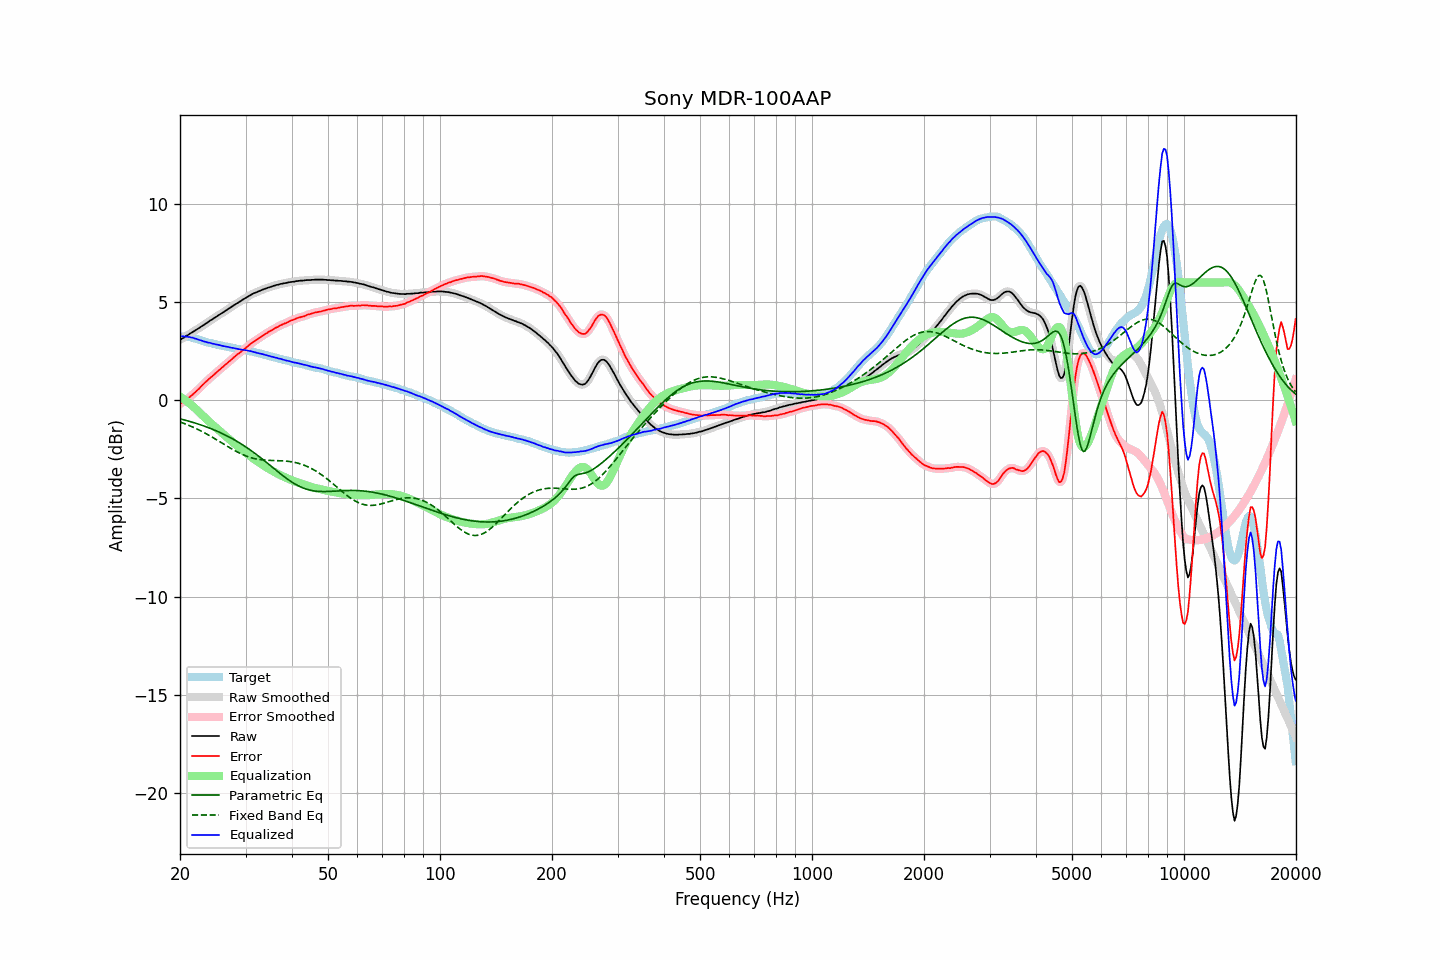

The file beside this chart, header and first rows:
frequency, raw, error, smoothed, error_smoothed, equalization, parametric_eq, fixed_band_eq, equalized_raw, equalized_smoothed, target
20.00, 3.08, -0.19, 3.08, -0.19, 0.18, -0.94, -1.10, 3.26, 3.26, 3.27
20.20, 3.13, -0.13, 3.13, -0.13, 0.13, -0.96, -1.13, 3.26, 3.26, 3.26
20.40, 3.18, -0.08, 3.18, -0.08, 0.08, -0.99, -1.16, 3.26, 3.26, 3.26
20.61, 3.23, -0.02, 3.23, -0.02, 0.02, -1.01, -1.19, 3.25, 3.25, 3.25
20.81, 3.29, 0.04, 3.28, 0.04, -0.04, -1.03, -1.23, 3.25, 3.24, 3.25
21.02, 3.33, 0.08, 3.33, 0.10, -0.10, -1.05, -1.26, 3.23, 3.24, 3.25
21.23, 3.39, 0.16, 3.39, 0.16, -0.16, -1.08, -1.29, 3.22, 3.22, 3.22
21.44, 3.44, 0.23, 3.44, 0.23, -0.23, -1.10, -1.33, 3.21, 3.20, 3.20
21.66, 3.49, 0.30, 3.49, 0.31, -0.30, -1.12, -1.37, 3.19, 3.18, 3.18
21.87, 3.53, 0.38, 3.54, 0.38, -0.38, -1.15, -1.40, 3.15, 3.16, 3.15
22.09, 3.59, 0.46, 3.59, 0.45, -0.45, -1.17, -1.44, 3.14, 3.13, 3.13
22.31, 3.64, 0.53, 3.64, 0.53, -0.53, -1.20, -1.48, 3.11, 3.11, 3.11
22.54, 3.69, 0.60, 3.69, 0.61, -0.61, -1.23, -1.52, 3.08, 3.08, 3.08
22.76, 3.75, 0.70, 3.74, 0.69, -0.69, -1.26, -1.56, 3.06, 3.05, 3.05
22.99, 3.80, 0.78, 3.80, 0.78, -0.77, -1.28, -1.60, 3.03, 3.03, 3.02
23.22, 3.85, 0.86, 3.85, 0.86, -0.85, -1.31, -1.65, 3.00, 3.00, 2.99
23.45, 3.91, 0.94, 3.90, 0.93, -0.93, -1.34, -1.69, 2.98, 2.97, 2.97
23.69, 3.96, 1.01, 3.96, 1.01, -1.01, -1.37, -1.74, 2.95, 2.96, 2.95
23.92, 4.02, 1.09, 4.02, 1.08, -1.08, -1.40, -1.78, 2.94, 2.94, 2.93
24.16, 4.08, 1.16, 4.07, 1.15, -1.16, -1.44, -1.83, 2.92, 2.92, 2.92
24.40, 4.12, 1.22, 4.13, 1.23, -1.23, -1.47, -1.88, 2.89, 2.90, 2.90
24.65, 4.18, 1.30, 4.18, 1.30, -1.30, -1.50, -1.92, 2.88, 2.88, 2.88
24.89, 4.23, 1.37, 4.23, 1.37, -1.37, -1.54, -1.97, 2.86, 2.86, 2.86
25.14, 4.28, 1.44, 4.28, 1.44, -1.44, -1.57, -2.02, 2.84, 2.84, 2.84
25.39, 4.34, 1.52, 4.34, 1.52, -1.51, -1.61, -2.07, 2.83, 2.82, 2.82
25.65, 4.39, 1.58, 4.39, 1.59, -1.58, -1.65, -2.12, 2.80, 2.80, 2.81
25.91, 4.44, 1.66, 4.44, 1.66, -1.66, -1.68, -2.17, 2.78, 2.78, 2.78
26.16, 4.49, 1.72, 4.49, 1.73, -1.73, -1.72, -2.22, 2.76, 2.76, 2.77
26.43, 4.55, 1.80, 4.55, 1.80, -1.80, -1.76, -2.27, 2.75, 2.75, 2.75
26.69, 4.60, 1.86, 4.60, 1.87, -1.87, -1.80, -2.32, 2.73, 2.73, 2.74
26.96, 4.66, 1.94, 4.65, 1.94, -1.94, -1.85, -2.37, 2.72, 2.72, 2.71
27.23, 4.71, 2.00, 4.71, 2.01, -2.01, -1.89, -2.42, 2.70, 2.70, 2.70
27.50, 4.76, 2.07, 4.76, 2.08, -2.08, -1.93, -2.47, 2.68, 2.68, 2.68
27.77, 4.82, 2.16, 4.82, 2.15, -2.15, -1.98, -2.52, 2.67, 2.67, 2.66
28.05, 4.87, 2.22, 4.87, 2.22, -2.22, -2.02, -2.56, 2.65, 2.65, 2.65
28.33, 4.92, 2.30, 4.92, 2.29, -2.28, -2.07, -2.61, 2.63, 2.63, 2.62
28.62, 4.97, 2.36, 4.97, 2.35, -2.35, -2.12, -2.65, 2.62, 2.62, 2.61
28.90, 5.02, 2.41, 5.02, 2.42, -2.42, -2.17, -2.69, 2.60, 2.60, 2.61
29.19, 5.07, 2.48, 5.07, 2.48, -2.48, -2.22, -2.73, 2.59, 2.59, 2.59
29.48, 5.13, 2.54, 5.13, 2.54, -2.55, -2.27, -2.77, 2.58, 2.58, 2.59
29.78, 5.18, 2.61, 5.18, 2.61, -2.61, -2.33, -2.80, 2.56, 2.56, 2.57
30.08, 5.23, 2.67, 5.23, 2.67, -2.68, -2.38, -2.83, 2.55, 2.55, 2.56
30.38, 5.28, 2.74, 5.28, 2.75, -2.74, -2.44, -2.87, 2.53, 2.53, 2.53
30.68, 5.33, 2.82, 5.33, 2.81, -2.81, -2.49, -2.89, 2.52, 2.52, 2.51
30.99, 5.38, 2.89, 5.38, 2.88, -2.87, -2.55, -2.92, 2.51, 2.50, 2.49
31.30, 5.42, 2.94, 5.42, 2.94, -2.93, -2.61, -2.94, 2.48, 2.49, 2.48
31.61, 5.46, 2.99, 5.46, 2.99, -2.99, -2.67, -2.96, 2.47, 2.46, 2.47
31.93, 5.49, 3.05, 5.49, 3.05, -3.05, -2.73, -2.98, 2.44, 2.44, 2.44
32.24, 5.52, 3.10, 5.52, 3.10, -3.11, -2.79, -3.00, 2.41, 2.42, 2.42
32.57, 5.56, 3.16, 5.56, 3.16, -3.16, -2.85, -3.01, 2.40, 2.39, 2.40
32.89, 5.59, 3.20, 5.59, 3.21, -3.21, -2.92, -3.02, 2.37, 2.38, 2.38
33.22, 5.63, 3.28, 5.63, 3.27, -3.27, -2.98, -3.03, 2.36, 2.36, 2.35
33.55, 5.66, 3.32, 5.66, 3.32, -3.32, -3.05, -3.04, 2.34, 2.34, 2.34
33.89, 5.69, 3.38, 5.69, 3.38, -3.37, -3.11, -3.05, 2.31, 2.32, 2.31
34.23, 5.72, 3.42, 5.72, 3.43, -3.42, -3.18, -3.05, 2.29, 2.29, 2.30
34.57, 5.75, 3.48, 5.74, 3.48, -3.48, -3.25, -3.06, 2.27, 2.27, 2.27
34.92, 5.77, 3.52, 5.77, 3.52, -3.52, -3.31, -3.06, 2.24, 2.25, 2.24
35.27, 5.80, 3.57, 5.80, 3.57, -3.57, -3.38, -3.07, 2.23, 2.23, 2.23
35.62, 5.83, 3.62, 5.83, 3.62, -3.62, -3.45, -3.07, 2.21, 2.21, 2.21
35.97, 5.85, 3.67, 5.85, 3.66, -3.67, -3.51, -3.07, 2.18, 2.18, 2.18
... 635 more rows
